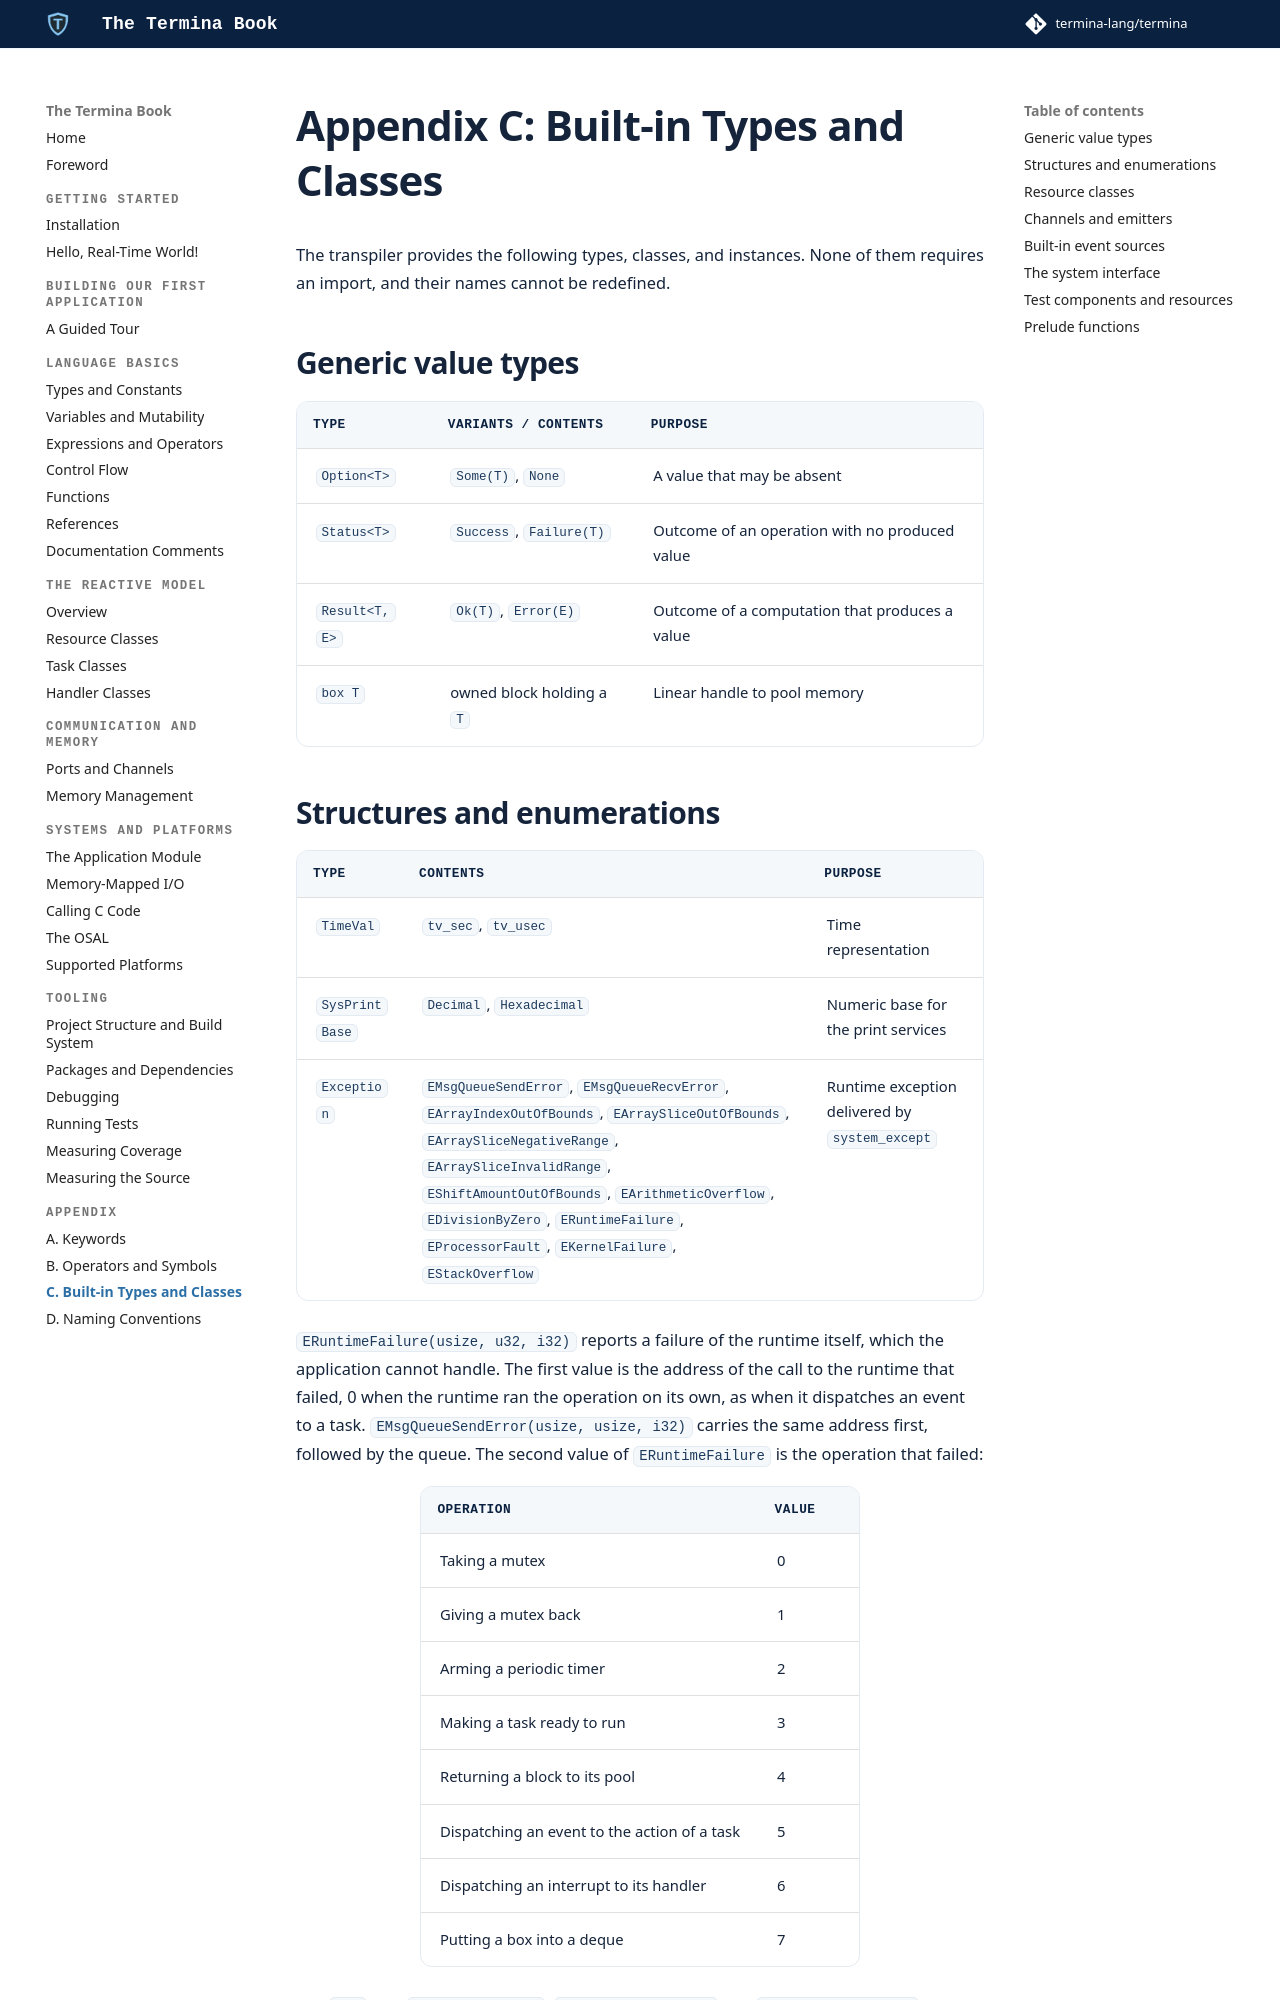

repository: termina-lang/book · page: appendix/builtins/index.html · generator: mkdocs

# Appendix C: Built-in Types and Classes

The transpiler provides the following types, classes, and instances. None of
them requires an import, and their names cannot be redefined.

## Generic value types

| Type | Variants / contents | Purpose |
|:-----|:--------------------|:--------|
| `Option<T>` | `Some(T)`, `None` | A value that may be absent |
| `Status<T>` | `Success`, `Failure(T)` | Outcome of an operation with no produced value |
| `Result<T, E>` | `Ok(T)`, `Error(E)` | Outcome of a computation that produces a value |
| `box T` | owned block holding a `T` | Linear handle to pool memory |
